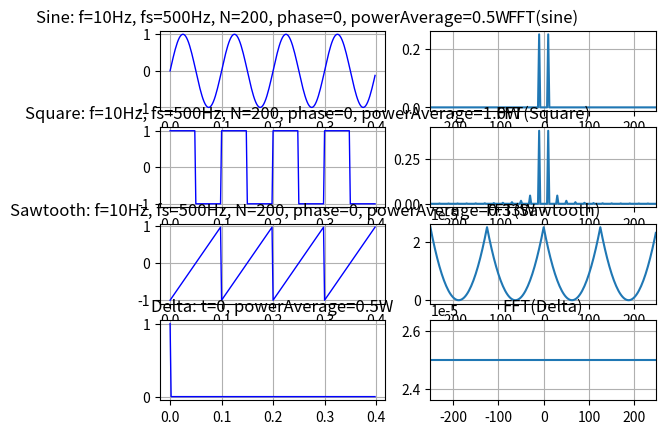

Recreate this plot in Python.
import numpy as np
import matplotlib.pyplot as plt
from scipy import signal


def sine(fs, f, amp, N, phase):
    t = np.arange(0, N / fs, 1 / fs)
    sig = amp * np.sin(2 * np.pi * f * t + phase)
    return sig


def square(fs, f, amp, N, phase):
    t = np.arange(0, N / fs, 1 / fs)
    sig = amp * signal.square(2 * np.pi * f * t + phase, duty=0.5)
    return sig


def sawtooth(fs, f, amp, N, phase):
    t = np.arange(0, N / fs, 1 / fs)
    sig = amp * signal.sawtooth(2 * np.pi * f * t + phase)
    return sig


def delta(N):
    # t = np.arange(0, N / fs, 1 / fs)
    sig = signal.unit_impulse(N)
    return sig


def powerAverage(signal):
    fft = np.fft.fft(signal) / len(signal)
    return np.sum(np.fft.fftshift(abs(fft)) ** 2)


if __name__ == "__main__":
    fs = 500
    f = 10
    N = 200
    phase = 0

    t = np.arange(0, N / fs, 1 / fs)
    nData = np.arange(0, N, 1)
    fData = nData * (fs / N) - (fs / 2)
    tf = np.arange(-fs / 2, (fs / 2) - (fs / N), fs / N)
    fig = plt.figure()

    sine = sine(fs, f, 1, N, phase)
    sineAxe = fig.add_subplot(4, 2, 1)
    plt.plot(t, sine, "b-", linewidth=1, alpha=1, label="Sine")
    plt.grid()
    plt.title(
        "Sine: f=10Hz, fs=500Hz, N=200, phase=0, powerAverage="
        + str(round(powerAverage(sine), 2))
        + "W"
    )
    sineFFTAxe = fig.add_subplot(4, 2, 2)
    sineFFTAxe.set_xlim(-fs / 2, (fs / 2) - (fs / N))
    plt.plot(fData, np.abs(np.fft.fftshift(np.fft.fft(sine)) / N) ** 2)
    plt.grid()
    plt.title("FFT(sine)")

    square = square(fs, f, 1, N, phase)
    squareAxe = fig.add_subplot(4, 2, 3)
    plt.plot(t, square, "b-", linewidth=1, alpha=1, label="Square")
    plt.grid()
    plt.title(
        "Square: f=10Hz, fs=500Hz, N=200, phase=0, powerAverage="
        + str(round(powerAverage(square), 2))
        + "W"
    )
    squareFFTAxe = fig.add_subplot(4, 2, 4)
    squareFFTAxe.set_xlim(-fs / 2, (fs / 2) - (fs / N))
    plt.plot(fData, np.abs(np.fft.fftshift(np.fft.fft(square)) / N) ** 2)
    plt.grid()
    plt.title("FFT(Square)")

    sawtooth = sawtooth(fs, f, 1, N, phase)
    squareAxe = fig.add_subplot(4, 2, 5)
    plt.plot(t, sawtooth, "b-", linewidth=1, alpha=1, label="Sawtooth")
    plt.grid()
    plt.title(
        "Sawtooth: f=10Hz, fs=500Hz, N=200, phase=0, powerAverage="
        + str(round(powerAverage(sawtooth), 2))
        + "W"
    )
    squareFFTAxe = fig.add_subplot(4, 2, 6)
    squareFFTAxe.set_xlim(-fs / 2, (fs / 2) - (fs / N))
    plt.plot(fData, np.abs(np.fft.fftshift(sawtooth) / N) ** 2)
    plt.grid()
    plt.title("FFT(Sawtooth)")
    # Delta plot
    delta = signal.unit_impulse(N)
    deltaAxe = fig.add_subplot(4, 2, 7)
    plt.plot(t, delta, "b-", linewidth=1, alpha=1, label="Delta")
    plt.grid()
    plt.title("Delta: t=0, powerAverage=" + str(round(powerAverage(sine), 2)) + "W")
    deltaFFTAxe = fig.add_subplot(4, 2, 8)
    deltaFFTAxe.set_xlim(-fs / 2, (fs / 2) - (fs / N))
    plt.plot(fData, np.abs(np.fft.fftshift(np.fft.fft(delta)) / N) ** 2)
    plt.grid()
    plt.title("FFT(Delta)")
    plt.show()
